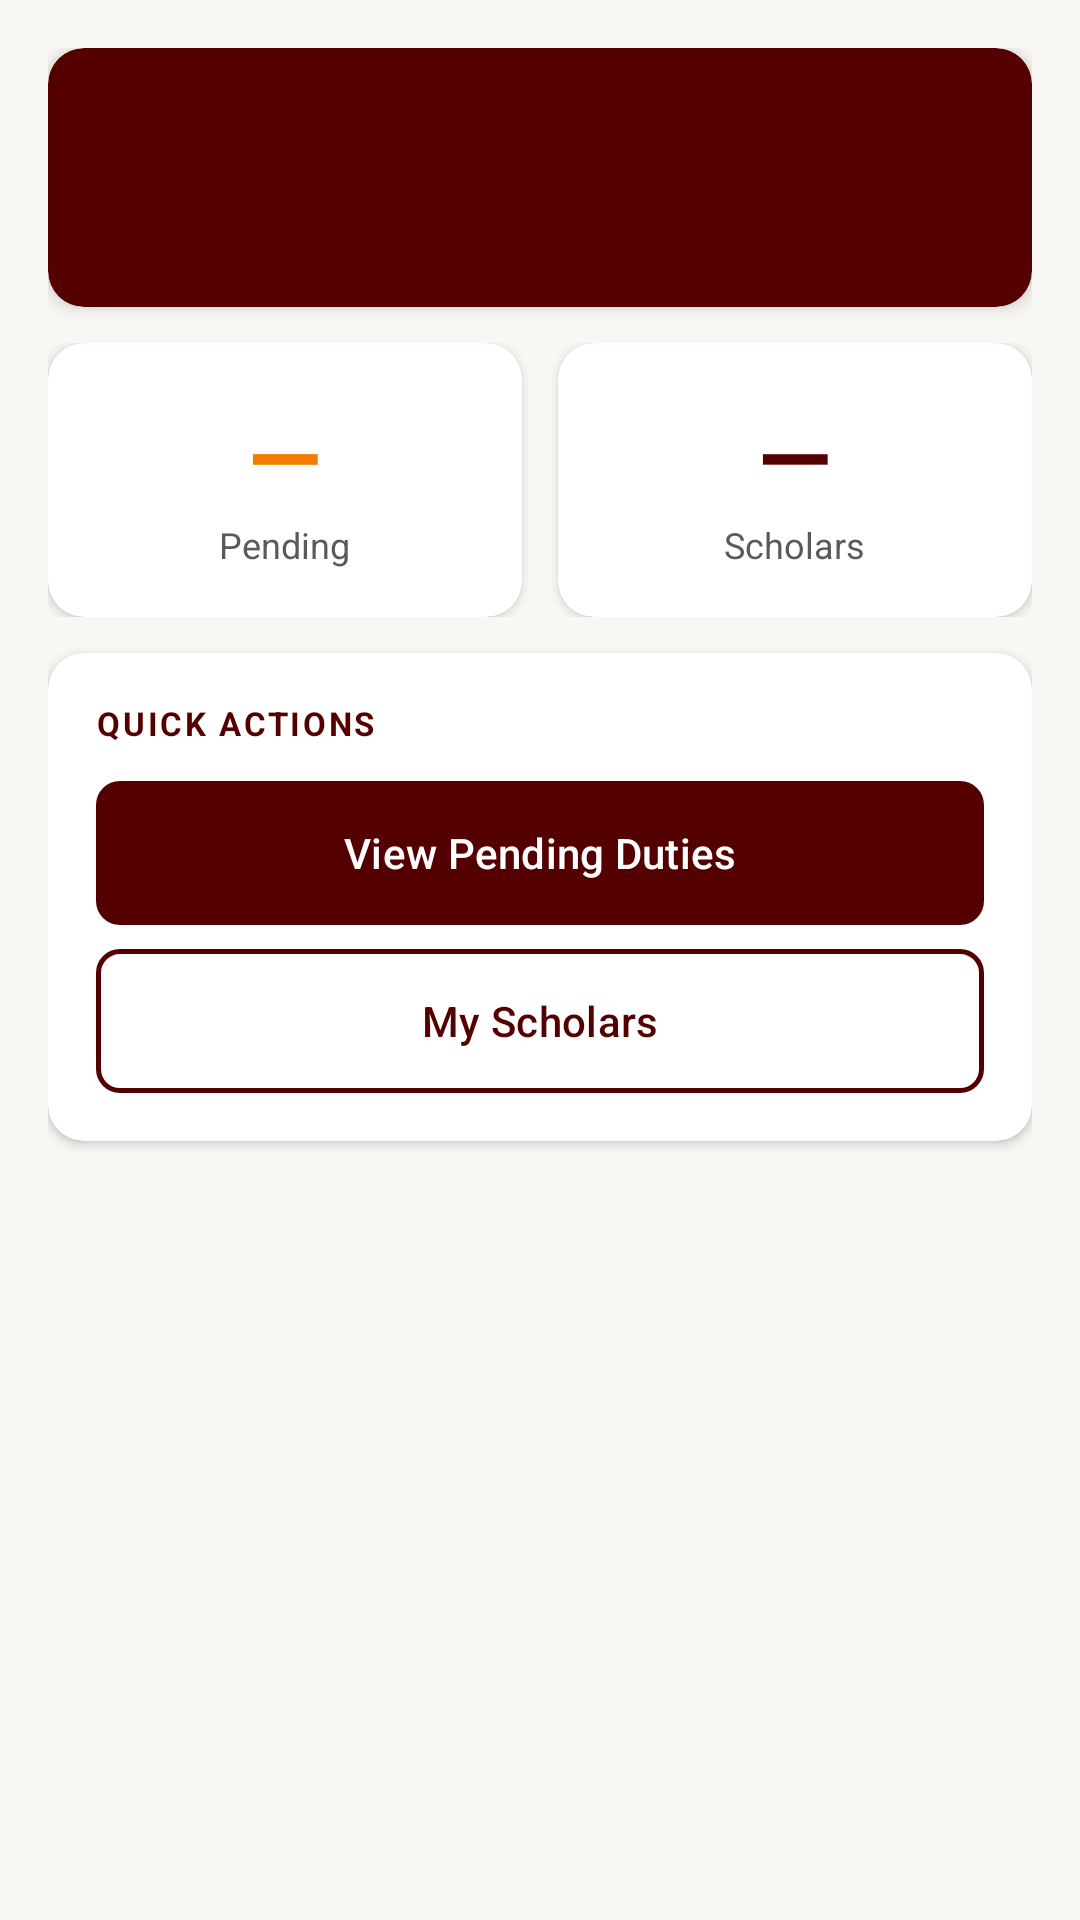

Here is an Android app screen rendered from its layout file. Give the layout XML and the strings, colors and styles it references.
<!-- AndroidManifest.xml: application theme Theme.NASyncMobile -->
<!-- res/layout/content_depthead_dashboard.xml -->
<?xml version="1.0" encoding="utf-8"?>
<ScrollView xmlns:android="http://schemas.android.com/apk/res/android"
    xmlns:app="http://schemas.android.com/apk/res-auto"
    android:layout_width="match_parent"
    android:layout_height="match_parent"
    android:background="@color/off_white"
    android:fillViewport="true">

    <LinearLayout
        android:layout_width="match_parent"
        android:layout_height="wrap_content"
        android:orientation="vertical"
        android:padding="16dp">

        
        <androidx.cardview.widget.CardView
            android:layout_width="match_parent"
            android:layout_height="wrap_content"
            android:layout_marginBottom="12dp"
            app:cardCornerRadius="12dp"
            app:cardElevation="3dp"
            app:cardBackgroundColor="@color/maroon">

            <LinearLayout
                android:layout_width="match_parent"
                android:layout_height="wrap_content"
                android:orientation="horizontal"
                android:padding="16dp"
                android:gravity="center_vertical">

                <FrameLayout
                    android:layout_width="48dp"
                    android:layout_height="48dp">

                    <TextView
                        android:id="@+id/tvAvatarInitial"
                        android:layout_width="match_parent"
                        android:layout_height="match_parent"
                        android:background="@drawable/bg_avatar"
                        android:gravity="center"
                        android:textColor="@color/maroon"
                        android:textSize="20sp"
                        android:textStyle="bold" />

                    <ImageView
                        android:id="@+id/ivDeptHeadAvatarPhoto"
                        android:layout_width="match_parent"
                        android:layout_height="match_parent"
                        android:scaleType="centerCrop"
                        android:visibility="gone"
                        android:contentDescription="Profile photo" />
                </FrameLayout>

                <LinearLayout
                    android:layout_width="0dp"
                    android:layout_height="wrap_content"
                    android:layout_weight="1"
                    android:layout_marginStart="12dp"
                    android:orientation="vertical">

                    <TextView
                        android:id="@+id/tvWelcome"
                        android:layout_width="wrap_content"
                        android:layout_height="wrap_content"
                        android:textColor="@color/white"
                        android:textSize="15sp"
                        android:textStyle="bold" />

                    <TextView
                        android:id="@+id/tvDate"
                        android:layout_width="wrap_content"
                        android:layout_height="wrap_content"
                        android:layout_marginTop="2dp"
                        android:textColor="#B3FFFFFF"
                        android:textSize="12sp" />

                    <TextView
                        android:id="@+id/tvBranchName"
                        android:layout_width="wrap_content"
                        android:layout_height="wrap_content"
                        android:layout_marginTop="1dp"
                        android:textColor="#80FFFFFF"
                        android:textSize="11sp" />
                </LinearLayout>
            </LinearLayout>
        </androidx.cardview.widget.CardView>

        
        <LinearLayout
            android:layout_width="match_parent"
            android:layout_height="wrap_content"
            android:layout_marginBottom="12dp"
            android:orientation="horizontal">

            <androidx.cardview.widget.CardView
                android:layout_width="0dp"
                android:layout_height="wrap_content"
                android:layout_weight="1"
                android:layout_marginEnd="6dp"
                app:cardCornerRadius="12dp"
                app:cardElevation="2dp"
                app:cardBackgroundColor="@color/white">

                <LinearLayout
                    android:layout_width="match_parent"
                    android:layout_height="wrap_content"
                    android:orientation="vertical"
                    android:padding="16dp"
                    android:gravity="center">

                    <TextView
                        android:id="@+id/tvPendingCount"
                        android:layout_width="wrap_content"
                        android:layout_height="wrap_content"
                        android:text="—"
                        android:textColor="@color/status_pending"
                        android:textSize="32sp"
                        android:textStyle="bold" />

                    <TextView
                        android:layout_width="wrap_content"
                        android:layout_height="wrap_content"
                        android:text="Pending"
                        android:textColor="@color/text_soft"
                        android:textSize="12sp" />
                </LinearLayout>
            </androidx.cardview.widget.CardView>

            <androidx.cardview.widget.CardView
                android:layout_width="0dp"
                android:layout_height="wrap_content"
                android:layout_weight="1"
                android:layout_marginStart="6dp"
                app:cardCornerRadius="12dp"
                app:cardElevation="2dp"
                app:cardBackgroundColor="@color/white">

                <LinearLayout
                    android:layout_width="match_parent"
                    android:layout_height="wrap_content"
                    android:orientation="vertical"
                    android:padding="16dp"
                    android:gravity="center">

                    <TextView
                        android:id="@+id/tvScholarsCount"
                        android:layout_width="wrap_content"
                        android:layout_height="wrap_content"
                        android:text="—"
                        android:textColor="@color/maroon"
                        android:textSize="32sp"
                        android:textStyle="bold" />

                    <TextView
                        android:layout_width="wrap_content"
                        android:layout_height="wrap_content"
                        android:text="Scholars"
                        android:textColor="@color/text_soft"
                        android:textSize="12sp" />
                </LinearLayout>
            </androidx.cardview.widget.CardView>
        </LinearLayout>

        
        <androidx.cardview.widget.CardView
            android:layout_width="match_parent"
            android:layout_height="wrap_content"
            app:cardCornerRadius="12dp"
            app:cardElevation="2dp"
            app:cardBackgroundColor="@color/white">

            <LinearLayout
                android:layout_width="match_parent"
                android:layout_height="wrap_content"
                android:orientation="vertical"
                android:padding="16dp">

                <TextView
                    android:layout_width="wrap_content"
                    android:layout_height="wrap_content"
                    android:layout_marginBottom="12dp"
                    android:text="QUICK ACTIONS"
                    android:textColor="@color/maroon"
                    android:textSize="11sp"
                    android:textStyle="bold"
                    android:letterSpacing="0.08" />

                <com.google.android.material.button.MaterialButton
                    android:id="@+id/btnViewPending"
                    android:layout_width="match_parent"
                    android:layout_height="wrap_content"
                    android:layout_marginBottom="8dp"
                    android:text="View Pending Duties"
                    android:textColor="@color/white"
                    android:textSize="14sp"
                    android:insetTop="0dp"
                    android:insetBottom="0dp"
                    android:padding="12dp"
                    app:backgroundTint="@color/maroon"
                    app:cornerRadius="8dp" />

                <com.google.android.material.button.MaterialButton
                    android:id="@+id/btnViewScholars"
                    style="@style/Widget.Material3.Button.OutlinedButton"
                    android:layout_width="match_parent"
                    android:layout_height="wrap_content"
                    android:text="My Scholars"
                    android:textColor="@color/maroon"
                    android:textSize="14sp"
                    android:insetTop="0dp"
                    android:insetBottom="0dp"
                    android:padding="12dp"
                    app:strokeColor="@color/maroon"
                    app:strokeWidth="1.5dp"
                    app:cornerRadius="8dp" />
            </LinearLayout>
        </androidx.cardview.widget.CardView>
    </LinearLayout>
</ScrollView>
<!-- resources referenced by this layout -->
<resources>
  <color name="maroon">#550000</color>
  <color name="off_white">#F8F7F4</color>
  <color name="status_pending">#F57C00</color>
  <color name="text_soft">#5A5A5A</color>
  <color name="white">#FFFFFFFF</color>
  <style name="Theme.NASyncMobile" parent="Base.Theme.NASyncMobile" />
  <style name="Base.Theme.NASyncMobile" parent="Theme.Material3.DayNight.NoActionBar">
          
          
      </style>
</resources>
